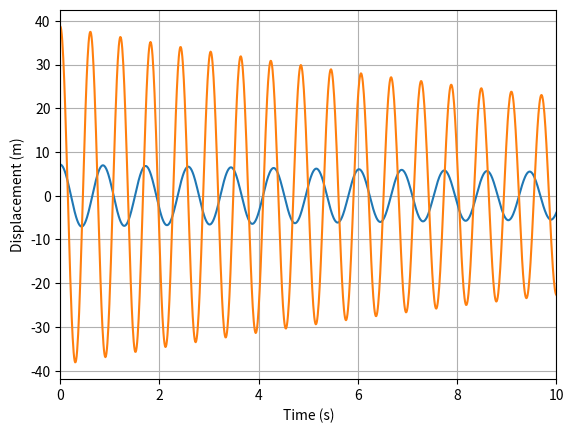

This figure's Python source: (Note: this script raises an exception after producing the figure.)
# -*- coding: utf-8 -*-
"""
ARTS ET METIERS - FITE 2A - VIBRATIONS - ED1/2
    OSCILLATEUR LINEAIRE A 1 et 2 DDL 

Preferences:Ipython console:Graphis:Backend:Automatic
% import scipy:scipy.__version__
    
Start with runfile('mevib12.py')

[redacted]
"""
import numpy as np
import scipy.integrate as integrate
import matplotlib.pyplot as plot
from scipy.linalg import eig as seig
import scipy.linalg as linalg

#------------------------------------------------------------------------------
#
#   Part 0: predefined functions
#
#------------------------------------------------------------------------------
#%% Free Response analytic formula (default w0=1,xi=0.5)
def FR_formula(t, w0=1., xi=0.5, u0=5.0, v0=1.0):
  if xi<1.: # UnderDamped 1DOF System
      wd=w0*np.sqrt(1-xi**2)
      return np.exp(-xi*w0*t)*(u0*np.cos(wd*t)+(v0+xi*w0*u0)/wd*np.sin(wd*t))      
  elif xi==1. : # Critically Damped 1DOF System 
      return np.exp(-w0*t)*(u0+(v0+w0*u0)*t)
  elif xi>1.: # Overdamped 1DOF System
      ws=w0*np.sqrt(xi**2-1)
      return np.exp(-xi*w0*t)*(u0*np.cosh(ws*t)+(v0+xi*w0*u0)/ws*np.sinh(ws*t))    

#%%  Compute 1 DOF parameters
def compute_param_1DOF(pa):
    w0=np.sqrt(pa['k']/pa['m']);              # Natural frequency
    xi=pa['c']/(2.*np.sqrt(pa['k']*pa['m']))  # Damping ratio
    return w0, xi
    
#%%  Free Response of 1 DOF System 
def FR_1DOF(pa, t=[]):
    #compute parameters
    w0, xi =compute_param_1DOF(pa)
    #check time discretisation
    if len(t)==0:t0=2.*np.pi/w0;t=np.linspace(0,10.*t0,200)    
    #select cases
    return FR_formula(t,w0,xi,pa['u0'],pa['v0'])


#%%  Q2 Free Response : integrate with ODE, display time and frequency 
def FR_ODE(pa):

    if not("A") in pa:
        pa['A']=np.array([[0,1],[-pa['k']/pa['m'],-pa['c']/pa['m']]]);
    if not("x0" in pa):        pa['x0']=[0,1];
        
    odeFun=lambda t,x:pa['A'].dot(x)
    t_eval=np.linspace(0,pa['Tend'],int(np.ceil(pa['Tend']/pa['dt'])))
    sol=integrate.solve_ivp(odeFun,[0,pa['Tend']],pa['x0'],t_eval=t_eval,method='RK45')
    
    C1=dict([('X',sol.t), ('Xlabel','Time (s)'), 
             ('Y',np.transpose(sol.y)), ('Ylabel','Displacement (m)') ])
    if "cobs" in pa: C1['Y']=np.transpose(pa['cobs'].dot(sol.y));

    if not("fmax" in pa):        pa['fmax']=1e10;
    if not("tlim" in pa):        pa['tlim']=[];
    plot.figure(num=20);plot.clf(); plot2D(C1,gf=20,xlim=pa['tlim'])
    plot.figure(num=2); plot.clf(); plotFourier(C1,gf=2,fmax=pa['fmax'])
  

#%%  Compute eigenvalues and eigenvectors (multiple DOF)
def eig(K,M=[]):
    vals2, vecs = seig(K,M) if len(M)>0 else seig(K)
    vals=np.real(np.sqrt(vals2));idx=np.argsort(vals)
    return [vals[idx], vecs[:,idx]] 





#%%  Plot 2D figures 
def plot2D(xyplot,style='-',xscale='linear',yscale='linear',xlim=[],ylim=[],gf=1,clf=0):
    plot.figure(num=gf);
    plot.plot(xyplot['X'],xyplot['Y'],style)
    plot.xlabel(xyplot['Xlabel']);plot.ylabel(xyplot['Ylabel'])  
 
    if ('legend' in xyplot.keys()): plot.legend(xyplot['legend'])   
    plot.grid(); ax=plot.gca();ax.set_xscale(xscale); ax.set_yscale(yscale)
    if len(xlim)>0: ax.set_xlim(xlim)
    if len(ylim)>0: ax.set_ylim(ylim)
    plot.show()    

#%%  Plot Bode 
def plotFreq(xy,style='-',xscale='linear',yscale='log',xlim=[],ylim=[],gf=1,clf=0):

    f2=plot.figure(num=gf);f2.clf()
    ax=f2.subplots(1,2,True,False,1)    
    ax[0].plot(xy['X'],abs(xy['Y']),style)
    ax[0].set_xlabel(xy['Xlabel']);ax[0].set_ylabel(xy['Ylabel'])   
    if 'legend' in xy.keys(): plot.legend(xy['legend'])   
    ax[0].grid();ax[0].set_xscale(xscale);ax[0].set_yscale(yscale);
    if len(xlim)>0: plot.xlim(xlim)
    if len(ylim)>0: plot.ylim(ylim)
    
    ax[1].plot(xy['X'],np.angle(xy['Y'],deg=True),style);ax[1].grid();

    plot.show()    


#%%  Compute Fourier transform an plot
def plotFourier(xy,tmin=0,tmax=1e10,gf=2,fmax=0):
   t=xy['X']; y=np.array(xy['Y']);
   indt=np.logical_and(t>=tmin,t<tmax);indt=indt.reshape(indt.shape[0])
   t=t[indt];y=y[indt,]; t=t-t[0]; 
   
   Y=np.fft.fft(y.T);Y=Y.T; # Y.shape
   f=np.arange(0.,(y.shape[0]),1,'double')/y.shape[0]/(t[1]-t[0])
   indf=f<min(fmax,f[len(f)-1]/2); f=f[indf];Y=Y[indf]
   f2=plot.figure(num=2);f2.clf()
   ax=f2.subplots(1,2,True,False,1)    
   ax[0].semilogy(f*2*np.pi,np.abs(Y))
   ax[0].set_xlabel('Fréquence (rad/s)'); ax[0].set_ylabel('Amplitude')
   ax[0].grid()
   ax[1].plot(f*2*np.pi,np.angle(Y,deg=True));ax[1].grid();
   ax[1].set_yscale('linear');
   ax[1].set_xlabel('Fréquence (rad/s)');ax[1].set_ylabel('Phase')
   #ax[1].grid()
   plot.show()

#------------------------------------------------------------------------------
#   Part 1: system with 1 degree of freedom
#------------------------------------------------------------------------------

    
#%% State space ODE integration
def q2d():
 pa=dict([('m',1.),('c',0.2),('k',100),   #1DOF 
         ('F0',200.0),('a',70.),        #sinusoidal excitation
         ('u0',1.), ('v0',1.),          #initial conditions
         ('Tend',30.), ('dt',0.1)       #plot limit and time discretisation
         ])
 
 FR_ODE(pa)
    
#%% Modal coordinates transfer  
def q3():
 #init plot data structure
 pa=dict([('m',1.),('c',.4),('k',400.),   #1DOF 
         ('u0',1.), ('v0',1.),          #initial conditions
         ('Tend',10.), ('dt',0.1)       #plot limit and time discretisation
         ])
 w0, xi=compute_param_1DOF(pa)
 xy=dict([('X',np.linspace(0,w0*2,100)),  
             ('Xlabel','Frequency (rad/s)'), ('Y',''), ('Ylabel','Displacement (m)') ])
 #compute forced response
 s=xy['X']*np.complex(0.,1); 
 H=1/(pa['m']*s*s+pa['c']*s+pa['k']); xy['Y']=H 

 #plot Free Response in figure(1)  
 plot.figure(num=1);plot.clf();plotFreq(xy,gf=1)

 
#%% Effect of damping on time domain Free Response
def q4t():
    
 pa=dict([('m',1.),('c',0.5),('k',1.),   #1DOF 
         ('u0',1.), ('v0',0.),          #initial conditions
         ('Tend',10.), ('dt',0.1)       #plot limit and time discretisation
         ])
 w0, xi = compute_param_1DOF(pa)
 val_xi = [0, 0.01, .7, 1.0, 4.0]
 #init data structure
 xyplot=dict([('X',np.linspace(0,pa['Tend'],int(np.ceil(pa['Tend']/pa['dt'])))),  
             ('Xlabel','Time (s)'), ('Y',''), ('Ylabel','Displacement (m)'),
             ('legend',val_xi) ])
 #loop over values
 xyplot['Y']=np.zeros((len(xyplot['X']),len(val_xi)))
 for j1 in range(len(val_xi)): # response for multiple damping
    pa['c']=val_xi[j1]*(2*np.sqrt(pa['k']*pa['m'])) # c= xi * c_crit
    xyplot['Y'][:,j1]=FR_1DOF(pa, xyplot['X'] )  
 #plot Free Response  
 plot.figure(num=20);plot.clf();plot2D(xyplot,gf=20)


#%% Effect of damping and frequency on Forced Response
def q4(): 
 pa=dict([('m',1.),('c',0.5),('k',1.),   #1DOF 
         ('u0',1.), ('v0',1.),          #initial conditions
         ('Tend',10.), ('dt',0.1)       #plot limit and time discretisation
         ])   
 w0, xi =compute_param_1DOF(pa);
 val_xi = [0.1, 0.3, 1/np.sqrt(2), 1.0, 4.0]
 val_f = np.linspace(.1,1.0e1,100);

 #compute Forced Response frequency domain
 s=val_f*np.complex(0.,1); 
 xy=dict([('X',val_f/w0),('Xlabel','a/w0'), ('Y',[]), 
          ('Ylabel','Amplitude (m)'), ('legend',val_xi) ])
 xy['Y']=np.zeros((len(xy['X']),len(val_xi)),dtype=np.complex_)
 for j1 in range(len(val_xi)):
   pa['c']=val_xi[j1]*(2*np.sqrt(pa['k']*pa['m'])) # c= xi * c_crit
   H=1/(pa['m']*s*s+pa['c']*s+pa['k']);   
   #if (j1==1): xy['Y']=H; else: xy['Y'][:,j1]=H.T
   xy['Y'][:,j1]=H.T
 plot.figure(num=4);plot.clf();plotFreq(xy,gf=4,xscale='log')


#------------------------------------------------------------------------------
#   Part 2: system with 2 degrees of freedom
#------------------------------------------------------------------------------


def q7b(nout=0):
    
 #%% parameters 2 DOF system
 pb=dict([('m',1500.),('a',1.2), ('b',1.4),     #2 DOF
         ('ka',[]), ('kb',[]), ('k0',40e3),   #stiffness  
         ('u0',[1., 0.]), ('v0',[1.,0.]),   #initial conditions
         ('balanced',1)])
 
 #%% Compute matrices of 2 DOF system
 if pb['balanced']==1:
    pb['ka']=(pb['a']+pb['b'])/pb['a']*pb['k0'];
    pb['kb']=(pb['a']+pb['b'])/pb['b']*pb['k0'];
    
 M=np.array([[pb['m'],0],[0.,pb['m']*(pb['a']+pb['b'])**2/2.]]);
 K=np.array([ [pb['ka']+pb['kb'], -pb['a']*pb['ka']+pb['b']*pb['kb']],
            [-pb['a']*pb['ka']+pb['b']*pb['kb'], pb['ka']*pb['a']**2+pb['kb']*pb['b']**2] ])
 if nout==0: print("M= ",M);print(' ');print("K= ",K)


 #%% determine modes  (are these mass normalized ?)
 vals, vecs = eig(K,M)
 if nout==0: print("Eigenvalues (Hz): ",vals/2/np.pi)
 else:
   return pb,vals,vecs,M,K


def q7d(nout=0):
 # Forcced response
 # On paper : normalize modes, express transfer, add modal damping
 
 [pb,vals,vecs,M,K]=q7b(nout=1);
 #%% add damping
 C=1e-3*K
 if nout==0: print("C= ",C)
 
 pb['A']= np.block([[np.zeros((2,2)),np.eye(2)],
      [linalg.solve(M,-K),linalg.solve(M,-C) ]])
 pb['B']=np.block([[np.zeros((2,1))],[linalg.solve(M,np.array([[1.],[0.]]))]]);
 pb['Tend']=200;pb['dt']=1e-2;pb['x0']=[1,.1,0,0]; 
 pb['cobs']=np.array([[1,1,0,0]]);  
 pb['fmax']=30/2/np.pi;

 if nout==0: 
   plot.figure(num=20);plot.clf(); FR_ODE(pb)
 else: 
   return pb,vals,vecs,M,K

def q7e():
 # Modal amplitudes in time and frequency domain
 
 [pb,vals,vecs,M,K]=q7d(nout=1);
 un1=vecs[:,0].T@M@vecs[:,0]
 un2=vecs[:,1].T@M@vecs[:,1]
 un3=vecs[:,0].T@M@vecs[:,1]
 print('? = ',un1,un2,un3) #what are these values 
 pb['cobs']=np.array([np.concatenate((vecs[:,0].T@M/np.sqrt(un1),np.array([0,0])),axis=0),
   np.concatenate((vecs[:,1].T@M/np.sqrt(un2),np.array([0,0])),axis=0)
   ]);  
 pb['fmax']=30/2/np.pi;pb['tlim']=np.array([0,10])
 plot.figure(num=20);plot.clf(); FR_ODE(pb)

    
q7e()    
    
    
    
